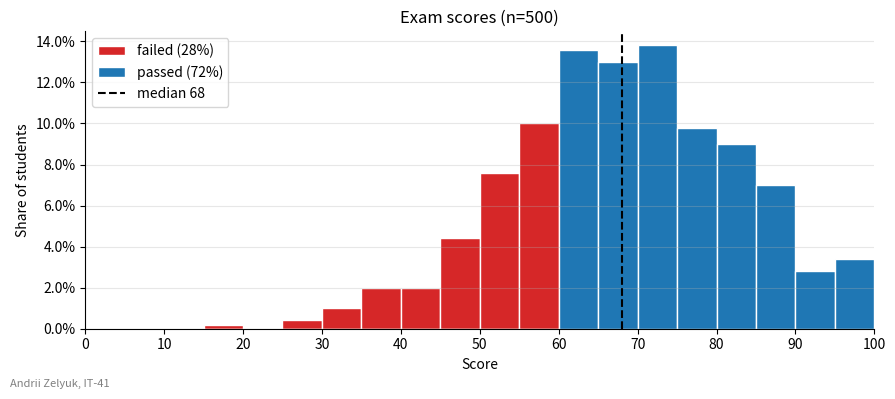

Source code (Python):
import matplotlib.pyplot as plt
import numpy as np
from matplotlib.ticker import MultipleLocator, PercentFormatter

STUDENT_NAME = "Andrii Zelyuk"   # ім'я та прізвище транслітерацією
STUDENT_GROUP = "IT-41"   # група

rng = np.random.default_rng(40)
scores = np.clip(rng.normal(68, 14, size=500).round(), 0, 100)
pass_score = 60

bins = np.arange(0, 101, 5)                      # інтервали по 5 балів
total = scores.size
failed = scores[scores < pass_score]
passed = scores[scores >= pass_score]

# вага кожного студента 1/total: висота стовпчика - частка від УСІХ студентів
fig, ax = plt.subplots(figsize=(9, 4))
ax.hist(failed, bins=bins, weights=np.full(failed.size, 1 / total),
        color="tab:red", edgecolor="white",
        label=f"failed ({failed.size / total:.0%})")
ax.hist(passed, bins=bins, weights=np.full(passed.size, 1 / total),
        color="tab:blue", edgecolor="white",
        label=f"passed ({passed.size / total:.0%})")

median = np.median(scores)
ax.axvline(median, color="black", linestyle="--", label=f"median {median:.0f}")

ax.set_xlim(0, 100)
ax.xaxis.set_major_locator(MultipleLocator(10))
ax.yaxis.set_major_formatter(PercentFormatter(xmax=1))
ax.set_title(f"Exam scores (n={total})")
ax.set_xlabel("Score")
ax.set_ylabel("Share of students")
ax.grid(axis="y", alpha=0.3)
ax.spines[["top", "right"]].set_visible(False)
ax.legend(loc="upper left")

fig.text(0.01, 0.02, f"{STUDENT_NAME}, {STUDENT_GROUP}", fontsize=8, color="gray")
fig.tight_layout(rect=(0, 0.02, 1, 1))

fig.savefig("task_1.png", dpi=100)
plt.show()
